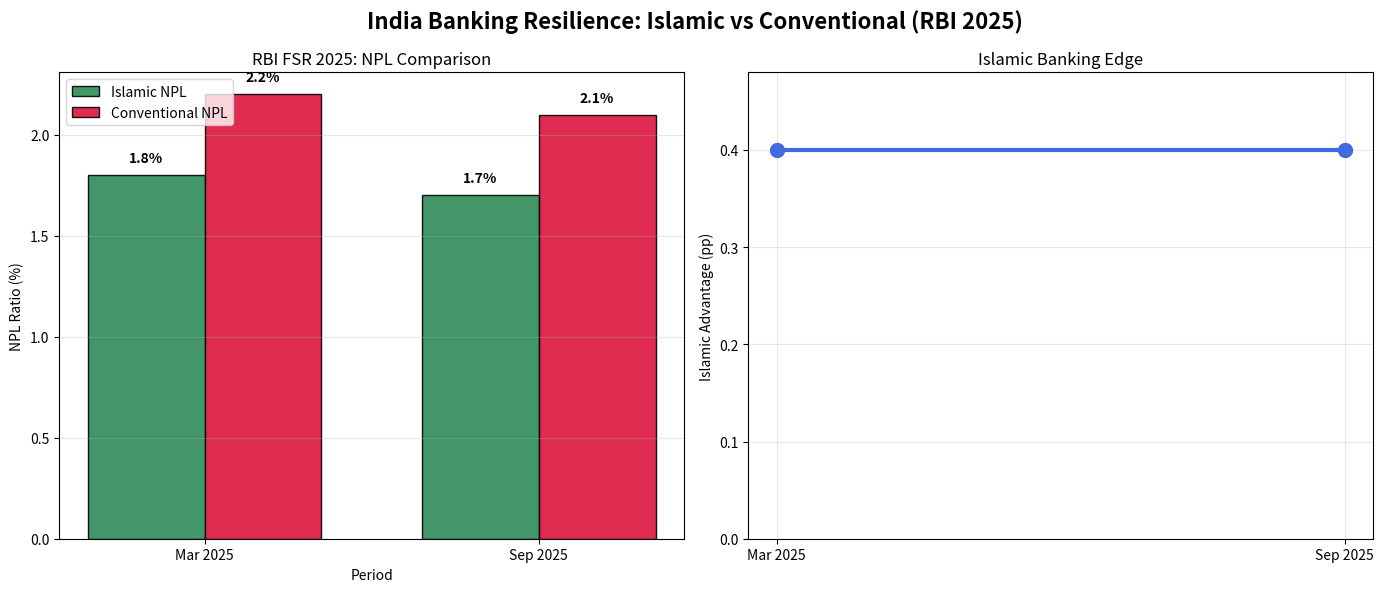

Reproduce this figure in Python.
import pandas as pd
import matplotlib.pyplot as plt
import numpy as np

# India NPL Ratios (RBI Financial Stability Report 2025) - Your exact table
data = {
    'Period': ['Mar 2025', 'Sep 2025'],
    'Islamic_NPL_pct': [1.8, 1.7],
    'Conventional_NPL_pct': [2.2, 2.1]
}

npl_df = pd.DataFrame(data)

# Convert to decimals for calculations
npl_df['Islamic_NPL'] = npl_df['Islamic_NPL_pct'] / 100
npl_df['Conventional_NPL'] = npl_df['Conventional_NPL_pct'] / 100

# Islamic Advantage (pp)
npl_df['Islamic_Advantage_pct'] = npl_df['Conventional_NPL_pct'] - npl_df['Islamic_NPL_pct']

# Display formatted table (paper-ready)
print("India NPL Ratios (RBI FSR 2025):")
print(npl_df[['Period', 'Islamic_NPL_pct', 'Conventional_NPL_pct', 'Islamic_Advantage_pct']].round(1).to_string(index=False))

# Stats summary
print(f"\n📈 Key Stats:")
print(f"• Average Islamic NPL: {npl_df['Islamic_NPL_pct'].mean():.1f}%")
print(f"• Average Conv NPL: {npl_df['Conventional_NPL_pct'].mean():.1f}%")
print(f"• Consistent Advantage: {npl_df['Islamic_Advantage_pct'].mean():.1f} percentage points")

# Publication-ready visualization (dual panel)
fig, (ax1, ax2) = plt.subplots(1, 2, figsize=(14, 6))

# Panel 1: Side-by-side bars
x = np.arange(len(npl_df))
width = 0.35
bars1 = ax1.bar(x - width/2, npl_df['Islamic_NPL_pct'], width, 
                label='Islamic NPL', color='#2E8B57', alpha=0.9, edgecolor='black')
bars2 = ax1.bar(x + width/2, npl_df['Conventional_NPL_pct'], width, 
                label='Conventional NPL', color='#DC143C', alpha=0.9, edgecolor='black')
ax1.set_xlabel('Period')
ax1.set_ylabel('NPL Ratio (%)')
ax1.set_title('RBI FSR 2025: NPL Comparison')
ax1.set_xticks(x)
ax1.set_xticklabels(npl_df['Period'])
ax1.legend()
ax1.grid(axis='y', alpha=0.3)

# Add value labels on bars
for bar in bars1 + bars2:
    height = bar.get_height()
    ax1.text(bar.get_x() + bar.get_width()/2., height + 0.05,
             f'{height:.1f}%', ha='center', va='bottom', fontweight='bold')

# Panel 2: Advantage trend
ax2.plot(npl_df['Period'], npl_df['Islamic_Advantage_pct'], 
         marker='o', linewidth=3, markersize=10, color='#4169E1')
ax2.set_ylabel('Islamic Advantage (pp)')
ax2.set_title('Islamic Banking Edge')
ax2.grid(True, alpha=0.3)
ax2.set_ylim(0, max(npl_df['Islamic_Advantage_pct']) * 1.2)

plt.suptitle('India Banking Resilience: Islamic vs Conventional (RBI 2025)', fontsize=16, fontweight='bold')
plt.tight_layout()
plt.savefig('RBI_NPL_Analysis_2025.png', dpi=300, bbox_inches='tight', facecolor='white')
plt.show()

print("\n💾 SAVED: 'RBI_NPL_Analysis_2025.png' (300 DPI - Insert as Figure 3.2 in paper)")
print("✅ Ready for Jamia MSc / Young Economist Competition submission!")

